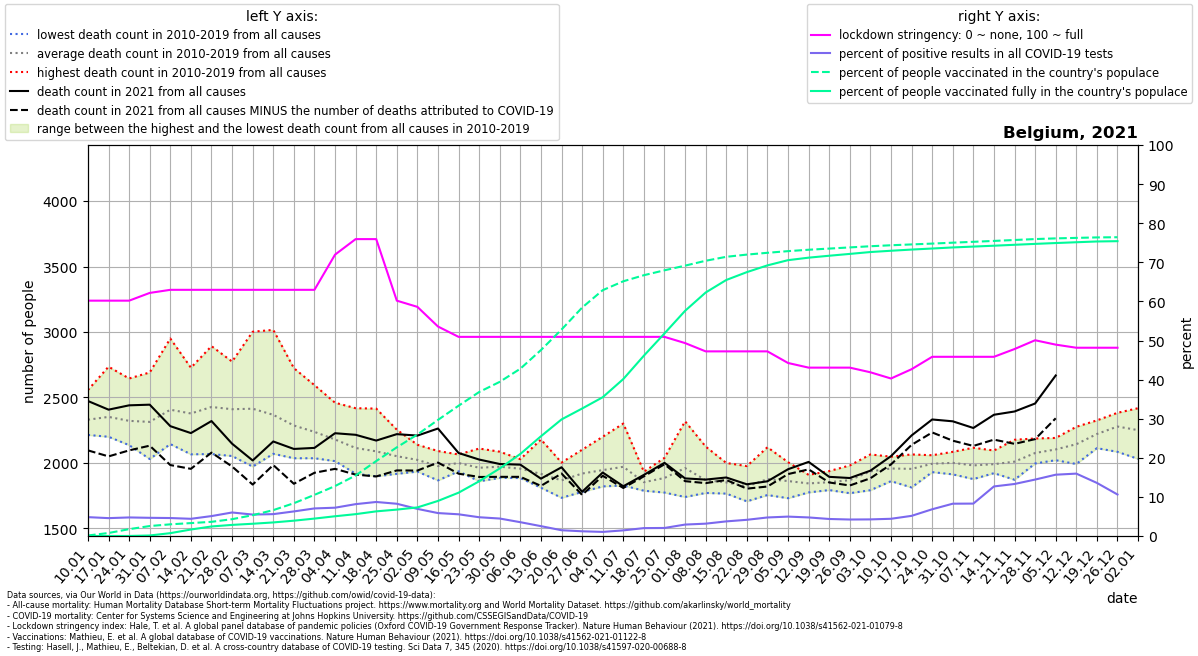

Values plotted in this chart, from the file beside it:
location, date, time, time_unit, deaths_2010_all_ages, deaths_2011_all_ages, deaths_2012_all_ages, deaths_2013_all_ages, deaths_2014_all_ages, deaths_2015_all_ages, deaths_2016_all_ages, deaths_2017_all_ages, deaths_2018_all_ages, deaths_2019_all_ages, deaths_2020_all_ages, deaths_2021_all_ages, new_deaths, new_cases_smoothed, new_tests_smoothed, stringency_index, people_vaccinated, people_fully_vaccinated, population, positive_test_percent
Belgium, 2021-01-10, 1, weekly, 2280, 2334, 2286, 2236, 2214, 2461, 2244, 2557, 2382, 2308, 2234, 2473, 377.0, 1762, 36524, 60.19, 15320, 122.7, 11632334, 4.823
Belgium, 2021-01-17, 2, weekly, 2352, 2323, 2218, 2267, 2200, 2525, 2234, 2735, 2317, 2347, 2388, 2407, 357.0, 2064, 45167, 60.19, 89092, 357.6, 11632334, 4.57
Belgium, 2021-01-24, 3, weekly, 2303, 2191, 2232, 2238, 2136, 2526, 2295, 2645, 2336, 2312, 2314, 2440, 344.0, 2042, 43039, 60.19, 203608, 1253, 11632334, 4.745
Belgium, 2021-01-31, 4, weekly, 2226, 2030, 2233, 2444, 2090, 2510, 2263, 2691, 2253, 2395, 2204, 2445, 313.0, 2241, 48180, 62.17, 296171, 15037, 11632334, 4.651
Belgium, 2021-02-07, 5, weekly, 2248, 2144, 2358, 2576, 2190, 2644, 2180, 2950, 2355, 2421, 2356, 2281, 297.0, 2329, 50696, 62.96, 347277, 84660, 11632334, 4.595
Belgium, 2021-02-14, 6, weekly, 2151, 2066, 2445, 2448, 2225, 2727, 2127, 2691, 2353, 2544, 2169, 2228, 273.0, 2020, 45922, 62.96, 383955, 192870, 11632334, 4.399
Belgium, 2021-02-21, 7, weekly, 2260, 2068, 2717, 2444, 2167, 2892, 2121, 2631, 2565, 2409, 2307, 2320, 241.0, 1993, 39117, 62.96, 421642, 283695, 11632334, 5.094
Belgium, 2021-02-28, 8, weekly, 2210, 2053, 2770, 2435, 2196, 2774, 2230, 2389, 2628, 2418, 2301, 2147, 174.0, 2410, 40069, 62.96, 500211, 330381, 11632334, 6.015
Belgium, 2021-03-07, 9, weekly, 2116, 1972, 2650, 2549, 2131, 2643, 2336, 2315, 3002, 2428, 2249, 2019, 184.0, 2360, 43047, 62.96, 619214, 364534, 11632334, 5.483
Belgium, 2021-03-14, 10, weekly, 2144, 2144, 2480, 2572, 2070, 2457, 2264, 2138, 3016, 2389, 2212, 2164, 180.0, 2592, 46346, 62.96, 769882, 403621, 11632334, 5.593
Belgium, 2021-03-21, 11, weekly, 2092, 2077, 2427, 2343, 2198, 2380, 2248, 2036, 2724, 2335, 2234, 2107, 266.0, 3439, 54707, 62.96, 975368, 455613, 11632334, 6.286
Belgium, 2021-03-28, 12, weekly, 2036, 2049, 2162, 2364, 2152, 2380, 2364, 2106, 2594, 2167, 2554, 2115, 190.0, 4623, 65577, 62.96, 1223668, 518034, 11632334, 7.05
Belgium, 2021-04-04, 13, weekly, 2024, 2014, 2206, 2365, 2048, 2270, 2273, 2068, 2460, 2063, 3198, 2227, 272.0, 4652, 64288, 71.96, 1485410, 587318, 11632334, 7.236
Belgium, 2021-04-11, 14, weekly, 1918, 1936, 2099, 2418, 2175, 2163, 2080, 1969, 2203, 2183, 4021, 2215, 304.0, 3747, 45983, 75.93, 1800529, 650093, 11632334, 8.148
Belgium, 2021-04-18, 15, weekly, 1948, 1898, 2122, 2415, 2028, 2218, 2160, 1954, 2175, 1969, 4292, 2171, 274.0, 3630, 41714, 75.93, 2229796, 733046, 11632334, 8.703
Belgium, 2021-04-25, 16, weekly, 1929, 2046, 2110, 2254, 1920, 2152, 2049, 1917, 2044, 2095, 3703, 2220, 277.0, 3536, 42880, 60.19, 2637685, 785298, 11632334, 8.247
Belgium, 2021-05-02, 17, weekly, 1956, 1934, 2027, 2139, 2017, 2087, 1996, 2079, 1953, 2046, 3039, 2209, 267.0, 3224, 46499, 58.6, 3018115, 850138, 11632334, 6.934
Belgium, 2021-05-09, 18, weekly, 1894, 1882, 2091, 1940, 1892, 2005, 2087, 2091, 1867, 2011, 2429, 2263, 260.0, 2970, 50657, 53.57, 3454345, 1043376, 11632334, 5.864
Belgium, 2021-05-16, 19, weekly, 1967, 1962, 2020, 1960, 1936, 2063, 2065, 2009, 1980, 2034, 2390, 2076, 158.0, 2630, 47391, 50.93, 3875569, 1288580, 11632334, 5.55
Belgium, 2021-05-23, 20, weekly, 1989, 1872, 1879, 1988, 2000, 1976, 1926, 2110, 1860, 2034, 2042, 2026, 133.0, 2247, 46834, 50.93, 4283887, 1628063, 11632334, 4.797
Belgium, 2021-05-30, 21, weekly, 1886, 1959, 2086, 1984, 1948, 1950, 1946, 2009, 1951, 1995, 2082, 1992, 98.0, 2023, 45287, 50.93, 4586335, 2009932, 11632334, 4.466
Belgium, 2021-06-06, 22, weekly, 2029, 1997, 1904, 2017, 1957, 1905, 1885, 1981, 1953, 1933, 1983, 1987, 93.0, 1619, 45865, 50.93, 4977341, 2441941, 11632334, 3.53
Belgium, 2021-06-13, 23, weekly, 1882, 1870, 1897, 2179, 1948, 1942, 1856, 1815, 1811, 1966, 1799, 1880, 55.0, 1045, 41468, 50.93, 5531212, 2966741, 11632334, 2.52
Belgium, 2021-06-20, 24, weekly, 1736, 1888, 1845, 1999, 1898, 2003, 1851, 1868, 1734, 1847, 1899, 1967, 48.0, 578.1, 39232, 50.93, 6142055, 3468129, 11632334, 1.474
Belgium, 2021-06-27, 25, weekly, 1961, 1832, 1902, 2032, 1853, 1900, 1920, 2101, 1779, 1913, 1822, 1780, 24.0, 482.6, 40041, 50.93, 6795455, 3792478, 11632334, 1.205
Belgium, 2021-07-04, 26, weekly, 2200, 2037, 2016, 1850, 1865, 1888, 1846, 1821, 1950, 1980, 1968, 1927, 25.0, 581.6, 55442, 50.93, 7313627, 4128333, 11632334, 1.049
Belgium, 2021-07-11, 27, weekly, 2063, 1970, 1864, 1828, 1867, 2301, 1899, 1901, 2080, 1935, 1768, 1822, 13.0, 889.2, 61830, 50.93, 7577999, 4669659, 11632334, 1.438
Belgium, 2021-07-18, 28, weekly, 1871, 1798, 1816, 1882, 1853, 1908, 1933, 1847, 1833, 1788, 1682, 1909, 11.0, 1350, 66835, 50.93, 7758632, 5364925, 11632334, 2.02
Belgium, 2021-07-25, 29, weekly, 1842, 1790, 1774, 1883, 2039, 1797, 2030, 1827, 1988, 1882, 1859, 2001, 11.0, 1378, 67075, 50.93, 7904657, 6026601, 11632334, 2.055
Belgium, 2021-08-01, 30, weekly, 1752, 1777, 2041, 2061, 1999, 1740, 1917, 1897, 2107, 2318, 1810, 1882, 21.0, 1614, 55235, 49.34, 8043084, 6698920, 11632334, 2.923
Belgium, 2021-08-08, 31, weekly, 1785, 1931, 1771, 1867, 1905, 1777, 1801, 1808, 2125, 1916, 1947, 1873, 27.0, 1691, 53615, 47.22, 8188232, 7243899, 11632334, 3.155
Belgium, 2021-08-15, 32, weekly, 1816, 1878, 1834, 1796, 1815, 1997, 1788, 1826, 2000, 1766, 2046, 1889, 19.0, 1835, 49105, 47.22, 8305973, 7616446, 11632334, 3.737
Belgium, 2021-08-22, 33, weekly, 1853, 1770, 1838, 1761, 1707, 1852, 1976, 1784, 1887, 1777, 2882, 1837, 33.0, 1957, 47262, 47.22, 8371804, 7850183, 11632334, 4.141
Belgium, 2021-08-29, 34, weekly, 1798, 1858, 1954, 1866, 1783, 1755, 2120, 1951, 1824, 1859, 2215, 1860, 40.0, 1992, 42033, 47.22, 8425330, 8051128, 11632334, 4.74
Belgium, 2021-09-05, 35, weekly, 1804, 1856, 1731, 1806, 1881, 1919, 1866, 1924, 1825, 2006, 1879, 1952, 37.0, 2030, 40939, 44.25, 8474498, 8206174, 11632334, 4.96
Belgium, 2021-09-12, 36, weekly, 1826, 1832, 1790, 1857, 1893, 1775, 1835, 1883, 1909, 1838, 1891, 2008, 57.0, 1946, 41006, 43.06, 8516123, 8280517, 11632334, 4.747
Belgium, 2021-09-19, 37, weekly, 1911, 1822, 1845, 1793, 1837, 1917, 1938, 1823, 1811, 1833, 1825, 1894, 43.0, 2009, 46153, 43.06, 8550663, 8337897, 11632334, 4.352
Belgium, 2021-09-26, 38, weekly, 1981, 1819, 1788, 1774, 1912, 1844, 1769, 1908, 1970, 1923, 2004, 1885, 57.0, 2020, 47908, 43.06, 8585542, 8392413, 11632334, 4.216
Belgium, 2021-10-03, 39, weekly, 1952, 2015, 1996, 2065, 1792, 1932, 1906, 1963, 1831, 1906, 1916, 1941, 58.0, 1928, 45381, 41.87, 8620524, 8447954, 11632334, 4.248
Belgium, 2021-10-10, 40, weekly, 1955, 1891, 2015, 2010, 1861, 1973, 1904, 1955, 1965, 2048, 1920, 2052, 63.0, 1953, 44339, 40.28, 8649431, 8486165, 11632334, 4.404
Belgium, 2021-10-17, 41, weekly, 1813, 1914, 1965, 1875, 1882, 2019, 2065, 2059, 2006, 1951, 2060, 2210, 72.0, 2458, 47710, 42.66, 8674475, 8521495, 11632334, 5.152
Belgium, 2021-10-24, 42, weekly, 1950, 1930, 2050, 2054, 1930, 2059, 2041, 2007, 1957, 1961, 2157, 2332, 99.0, 4083, 59725, 45.83, 8699093, 8552540, 11632334, 6.836
Belgium, 2021-10-31, 43, weekly, 2005, 2085, 2018, 1975, 1967, 2038, 2025, 1913, 1918, 2065, 2629, 2318, 148.0, 6421, 77719, 45.83, 8726073, 8584597, 11632334, 8.261
Belgium, 2021-11-07, 44, weekly, 1955, 2116, 2007, 1877, 1942, 2095, 2088, 1892, 1907, 1935, 3282, 2267, 137.0, 6366, 76830, 45.83, 8752344, 8610287, 11632334, 8.286
Belgium, 2021-11-14, 45, weekly, 1972, 1937, 2095, 1948, 1922, 1951, 2093, 1939, 2049, 2001, 3689, 2368, 190.0, 10372, 81822, 45.83, 8778908, 8636048, 11632334, 12.68
Belgium, 2021-11-21, 46, weekly, 1925, 2077, 2030, 1872, 1976, 1934, 2177, 2078, 2017, 2014, 3432, 2393, 247.0, 12780, 96076, 47.82, 8806219, 8663604, 11632334, 13.3
Belgium, 2021-11-28, 47, weekly, 1996, 2027, 2079, 2110, 2024, 2020, 2143, 2114, 2060, 2187, 3179, 2454, 272.0, 16692, 115645, 50.06, 8833695, 8690614, 11632334, 14.43
Belgium, 2021-12-05, 48, weekly, 2147, 2159, 2061, 2040, 2105, 2021, 2191, 2080, 2107, 2122, 2893, 2668, 327.0, 18181, 115972, 48.94, 8854109, 8715634, 11632334, 15.68
Belgium, 2021-12-12, 49, weekly, 2172, 2182, 2152, 2013, 2088, 1992, 2221, 2276, 2173, 2161, 2704, , 337.0, 15452, 96840, 48.15, 8868964, 8739268, 11632334, 15.96
Belgium, 2021-12-19, 50, weekly, 2288, 2203, 2184, 2145, 2285, 2113, 2221, 2325, 2233, 2213, 2780, , 391.0, 10742, 79109, 48.15, 8882796, 8762149, 11632334, 13.58
Belgium, 2021-12-26, 51, weekly, 2312, 2383, 2292, 2189, 2326, 2085, 2321, 2272, 2263, 2337, 2736, , 140.0, 7653, 72069, 48.15, 8888630, 8771125, 11632334, 10.62
Belgium, 2022-01-02, 52, weekly, 2311, 2321, 2203, 2190, 2279, 2031, 2418, 2350, 2251, 2152, 2617, , , , , , , , , 
